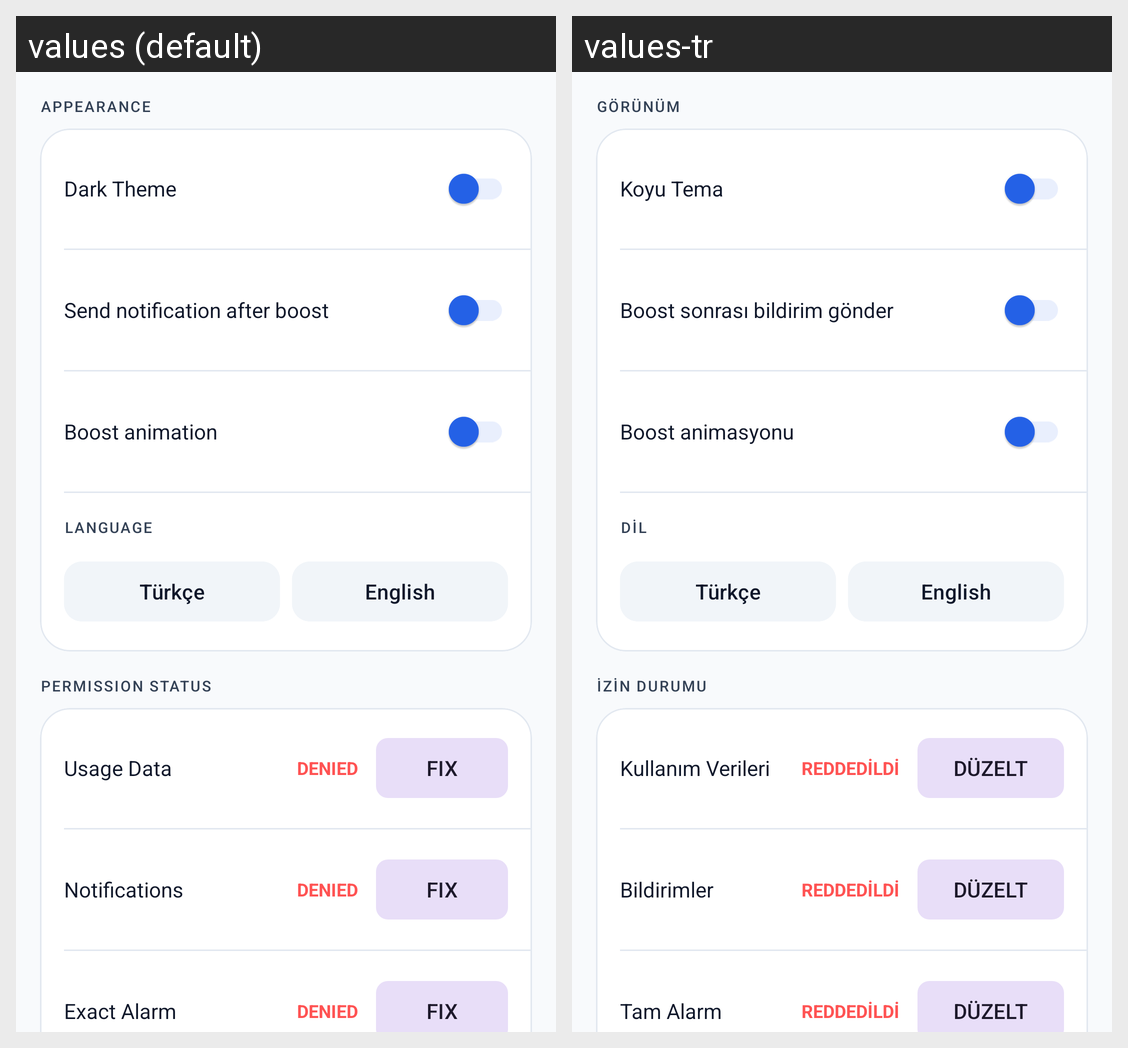

Here is an Android app screen in its default locale and in the app's own translations. Write out the translated-string differences for the strings that appear on this screen.
Android screen res/layout/fragment_settings.xml rendered under 2 locales, left to right: values (default), values-tr. Device: Nexus 5 (rendered at 1080×1920; each locale shown at half size, 540×960, under a caption strip naming it); theme Theme.BoostDroid.
Strings drawn on this screen, with the default value and each locale's value (text and hints the layout hard-codes, and strings that could not be matched under every locale, appear in the picture but are not listed):

settings_title
  values: APPEARANCE
  values-tr: GÖRÜNÜM

dark_theme
  values: Dark Theme
  values-tr: Koyu Tema

notify_boost
  values: Send notification after boost
  values-tr: Boost sonrası bildirim gönder

boost_animation
  values: Boost animation
  values-tr: Boost animasyonu

language
  values: LANGUAGE
  values-tr: DİL

lang_turkish
  values: Türkçe
  values-tr: Türkçe

lang_english
  values: English
  values-tr: English

permissions_title
  values: PERMISSION STATUS
  values-tr: İZİN DURUMU

perm_usage
  values: Usage Data
  values-tr: Kullanım Verileri

perm_denied
  values: DENIED
  values-tr: REDDEDİLDİ

fix
  values: FIX
  values-tr: DÜZELT

perm_notif
  values: Notifications
  values-tr: Bildirimler

perm_alarm
  values: Exact Alarm
  values-tr: Tam Alarm
